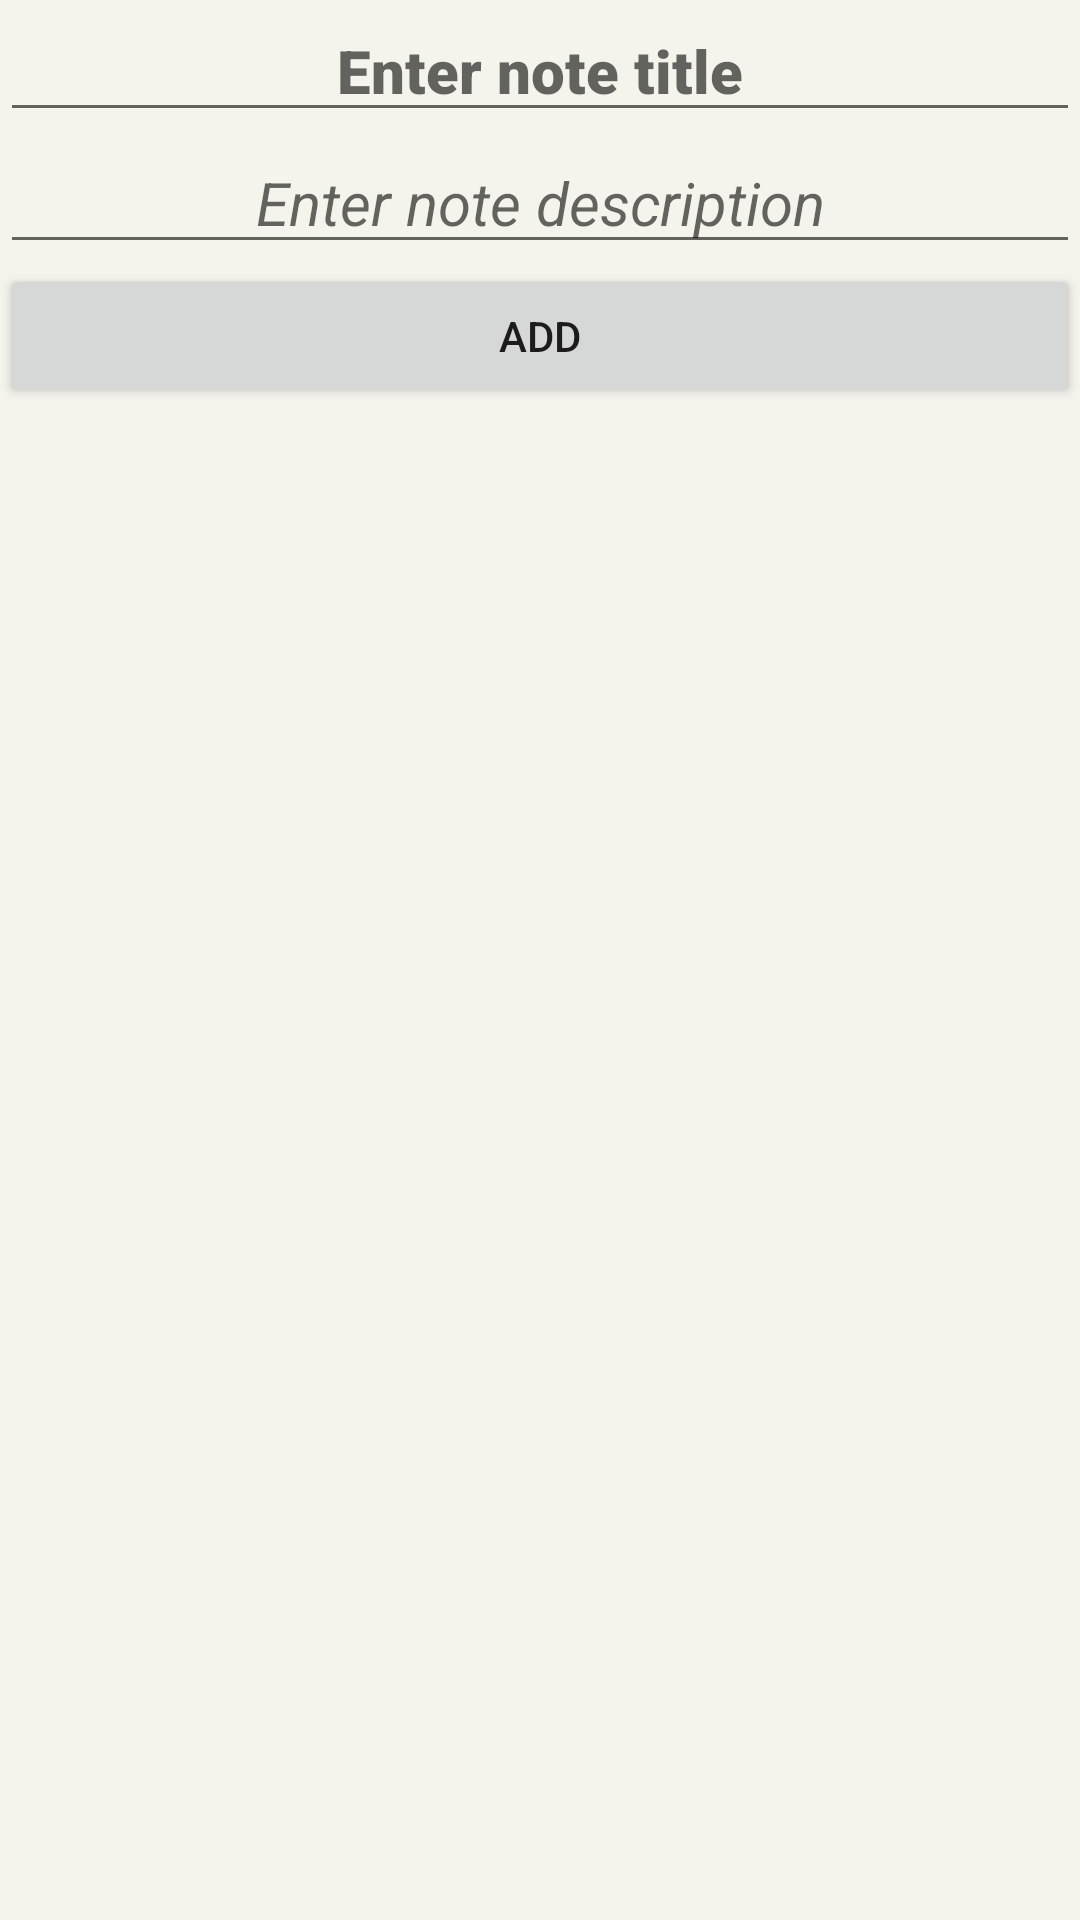

Layout XML and referenced resources for this Android screen:
<!-- AndroidManifest.xml: application theme AppTheme -->
<!-- res/layout/activity_note_add.xml -->
<?xml version="1.0" encoding="utf-8"?>
<LinearLayout xmlns:android="http://schemas.android.com/apk/res/android"
              android:layout_width="match_parent"
              android:layout_height="match_parent"
              android:orientation="vertical"
              android:background="@color/colorBackground">

    <EditText
            android:id="@+id/newNoteTitle"
            android:layout_width="match_parent"
            android:layout_height="wrap_content"
            android:textSize="20sp"
            android:textColor="#000000"
            android:textStyle="normal"
            android:gravity="center"
            android:fontFamily="sans-serif-black"
            android:hint="Enter note title"
    />

    <EditText
            android:id="@+id/newNoteDescription"
            android:layout_width="match_parent"
            android:layout_height="wrap_content"
            android:textSize="20sp"
            android:textColor="#000000"
            android:textStyle="italic"
            android:gravity="center"
            android:hint="Enter note description"
    />
    <Button
            android:id="@+id/addButton"
            android:layout_height="wrap_content"
            android:layout_width="match_parent"
            android:text="Add"
    />
</LinearLayout>
<!-- resources referenced by this layout -->
<resources>
  <color name="colorBackground">#F4F4ED</color>
  <style name="AppTheme" parent="Theme.AppCompat.Light.DarkActionBar">
          
          <item name="colorPrimary">@color/colorPrimary</item>
          <item name="colorPrimaryDark">@color/colorPrimaryDark</item>
          <item name="colorAccent">@color/colorAccent</item>
          <item name="android:listDivider">@drawable/divider_black</item>
      </style>
  <color name="colorPrimary">#6200EE</color>
  <color name="colorPrimaryDark">#000000</color>
  <color name="colorAccent">#03DAC5</color>
</resources>
